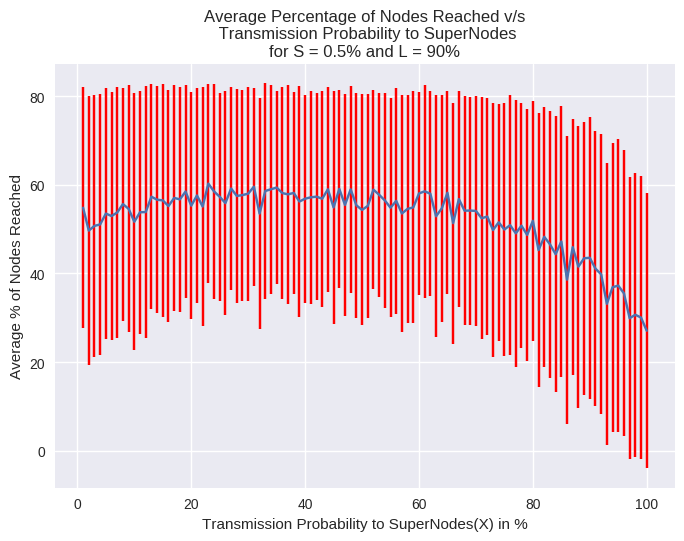

Values plotted in this chart, from the file beside it:
0, 51.2463160751, 29.2223575911
1, 54.82, 27.18
2, 49.67, 30.38
3, 50.74, 29.62
4, 51.06, 29.44
5, 53.51, 28.34
6, 52.96, 28.01
7, 53.76, 28.26
8, 55.65, 26.29
9, 54.58, 27.84
10, 51.67, 28.93
11, 53.81, 27.43
12, 53.85, 28.44
13, 57.32, 25.44
14, 56.64, 25.61
15, 56.48, 26.21
16, 55.21, 26.18
17, 57.04, 25.42
18, 56.72, 25.45
19, 58.47, 23.98
20, 55.29, 25.55
21, 57.6, 24.28
22, 55.1, 26.95
23, 60.27, 22.39
24, 58.51, 24.19
25, 57.3, 23.48
26, 55.87, 25.22
27, 59.16, 22.9
28, 57.49, 24.14
29, 57.68, 23.8
30, 58, 24.13
31, 59.58, 22.32
32, 53.52, 26.16
33, 58.61, 24.26
34, 59, 23.53
35, 59.37, 21.77
36, 58.13, 23.92
37, 57.85, 24.68
38, 58.17, 22.84
39, 56.23, 26.03
40, 56.87, 23.47
41, 57.18, 24
42, 57.33, 23.3
43, 56.86, 24.41
44, 58.99, 23.06
45, 54.89, 26.34
46, 59.07, 22.38
47, 55.47, 25.11
48, 58.98, 23.42
49, 55.37, 25.37
50, 54.33, 26.06
51, 55.23, 25.35
52, 58.9, 22.49
53, 57.76, 23.01
54, 56.47, 24.3
55, 54.83, 24.7
56, 56.37, 25.41
57, 53.53, 26.64
58, 54.58, 25.73
59, 54.9, 26.18
60, 58.05, 23
... 40 more rows
